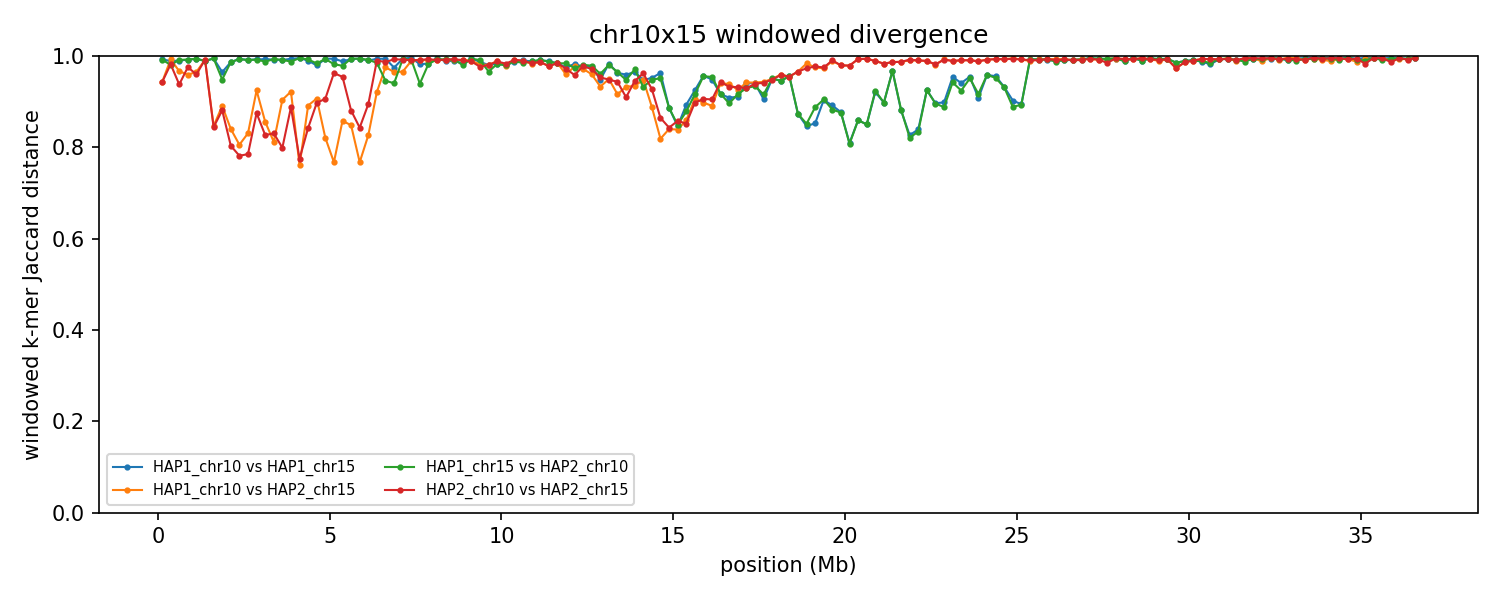

The table this chart was drawn from, first rows:
group	win_start	win_end	unit_a	unit_b	hap_a	hap_b	chrom_a	chrom_b	kmers_a	kmers_b	shared	union	jaccard_distance
chr10x15	1	250000	HAP1_chr10	HAP1_chr15	HAP1	HAP1	10	15	234545	80227	2279	312493	0.9927
chr10x15	1	250000	HAP1_chr10	HAP2_chr15	HAP1	HAP2	10	15	234545	142151	20512	356184	0.9424
chr10x15	1	250000	HAP1_chr15	HAP2_chr10	HAP1	HAP2	15	10	80227	232892	2437	310682	0.9922
chr10x15	1	250000	HAP2_chr10	HAP2_chr15	HAP2	HAP2	10	15	232892	142151	20423	354620	0.9424
chr10x15	250001	500000	HAP1_chr10	HAP1_chr15	HAP1	HAP1	10	15	235711	158030	4278	389463	0.989
chr10x15	250001	500000	HAP1_chr10	HAP2_chr15	HAP1	HAP2	10	15	235711	218111	3355	450467	0.9926
chr10x15	250001	500000	HAP1_chr15	HAP2_chr10	HAP1	HAP2	15	10	158030	234945	7531	385444	0.9805
chr10x15	250001	500000	HAP2_chr10	HAP2_chr15	HAP2	HAP2	10	15	234945	218111	8077	444979	0.9818
chr10x15	500001	750000	HAP1_chr10	HAP1_chr15	HAP1	HAP1	10	15	234616	233328	4624	463320	0.99
chr10x15	500001	750000	HAP1_chr10	HAP2_chr15	HAP1	HAP2	10	15	234616	236331	15142	455805	0.9668
chr10x15	500001	750000	HAP1_chr15	HAP2_chr10	HAP1	HAP2	15	10	233328	239730	3987	469071	0.9915
chr10x15	500001	750000	HAP2_chr10	HAP2_chr15	HAP2	HAP2	10	15	239730	236331	27923	448138	0.9377
chr10x15	750001	1000000	HAP1_chr10	HAP1_chr15	HAP1	HAP1	10	15	232560	235609	3746	464423	0.9919
chr10x15	750001	1000000	HAP1_chr10	HAP2_chr15	HAP1	HAP2	10	15	232560	233423	18375	447608	0.9589
chr10x15	750001	1000000	HAP1_chr15	HAP2_chr10	HAP1	HAP2	15	10	235609	228497	3594	460512	0.9922
chr10x15	750001	1000000	HAP2_chr10	HAP2_chr15	HAP2	HAP2	10	15	228497	233423	11043	450877	0.9755
chr10x15	1000001	1250000	HAP1_chr10	HAP1_chr15	HAP1	HAP1	10	15	227188	234735	2791	459132	0.9939
chr10x15	1000001	1250000	HAP1_chr10	HAP2_chr15	HAP1	HAP2	10	15	227188	233947	15511	445624	0.9652
chr10x15	1000001	1250000	HAP1_chr15	HAP2_chr10	HAP1	HAP2	15	10	234735	231429	2745	463419	0.9941
chr10x15	1000001	1250000	HAP2_chr10	HAP2_chr15	HAP2	HAP2	10	15	231429	233947	18075	447301	0.9596
chr10x15	1250001	1500000	HAP1_chr10	HAP1_chr15	HAP1	HAP1	10	15	230124	235258	5050	460332	0.989
chr10x15	1250001	1500000	HAP1_chr10	HAP2_chr15	HAP1	HAP2	10	15	230124	221816	3689	448251	0.9918
chr10x15	1250001	1500000	HAP1_chr15	HAP2_chr10	HAP1	HAP2	15	10	235258	231874	5027	462105	0.9891
chr10x15	1250001	1500000	HAP2_chr10	HAP2_chr15	HAP2	HAP2	10	15	231874	221816	3583	450107	0.992
chr10x15	1500001	1750000	HAP1_chr10	HAP1_chr15	HAP1	HAP1	10	15	236497	209318	2416	443399	0.9946
chr10x15	1500001	1750000	HAP1_chr10	HAP2_chr15	HAP1	HAP2	10	15	236497	235439	62766	409170	0.8466
chr10x15	1500001	1750000	HAP1_chr15	HAP2_chr10	HAP1	HAP2	15	10	209318	235392	2305	442405	0.9948
chr10x15	1500001	1750000	HAP2_chr10	HAP2_chr15	HAP2	HAP2	10	15	235392	235439	63448	407383	0.8443
chr10x15	1750001	2000000	HAP1_chr10	HAP1_chr15	HAP1	HAP1	10	15	229954	238369	15924	452399	0.9648
chr10x15	1750001	2000000	HAP1_chr10	HAP2_chr15	HAP1	HAP2	10	15	229954	230731	45384	415301	0.8907
chr10x15	1750001	2000000	HAP1_chr15	HAP2_chr10	HAP1	HAP2	15	10	238369	228869	22883	444355	0.9485
chr10x15	1750001	2000000	HAP2_chr10	HAP2_chr15	HAP2	HAP2	10	15	228869	230731	48871	410729	0.881
chr10x15	2000001	2250000	HAP1_chr10	HAP1_chr15	HAP1	HAP1	10	15	233862	221830	6028	449664	0.9866
chr10x15	2000001	2250000	HAP1_chr10	HAP2_chr15	HAP1	HAP2	10	15	233862	222193	62877	393178	0.8401
chr10x15	2000001	2250000	HAP1_chr15	HAP2_chr10	HAP1	HAP2	15	10	221830	228176	5936	444070	0.9866
chr10x15	2000001	2250000	HAP2_chr10	HAP2_chr15	HAP2	HAP2	10	15	228176	222193	74017	376352	0.8033
chr10x15	2250001	2500000	HAP1_chr10	HAP1_chr15	HAP1	HAP1	10	15	225922	219167	2868	442221	0.9935
chr10x15	2250001	2500000	HAP1_chr10	HAP2_chr15	HAP1	HAP2	10	15	225922	231580	74435	383067	0.8057
chr10x15	2250001	2500000	HAP1_chr15	HAP2_chr10	HAP1	HAP2	15	10	219167	233362	3093	449436	0.9931
chr10x15	2250001	2500000	HAP2_chr10	HAP2_chr15	HAP2	HAP2	10	15	233362	231580	83375	381567	0.7815
chr10x15	2500001	2750000	HAP1_chr10	HAP1_chr15	HAP1	HAP1	10	15	237191	226401	3881	459711	0.9916
chr10x15	2500001	2750000	HAP1_chr10	HAP2_chr15	HAP1	HAP2	10	15	237191	230574	67714	400051	0.8307
chr10x15	2500001	2750000	HAP1_chr15	HAP2_chr10	HAP1	HAP2	15	10	226401	235872	4120	458153	0.991
chr10x15	2500001	2750000	HAP2_chr10	HAP2_chr15	HAP2	HAP2	10	15	235872	230574	82510	383936	0.7851
chr10x15	2750001	3000000	HAP1_chr10	HAP1_chr15	HAP1	HAP1	10	15	214374	230658	3282	441750	0.9926
chr10x15	2750001	3000000	HAP1_chr10	HAP2_chr15	HAP1	HAP2	10	15	214374	238925	31806	421493	0.9245
chr10x15	2750001	3000000	HAP1_chr15	HAP2_chr10	HAP1	HAP2	15	10	230658	230417	3608	457467	0.9921
chr10x15	2750001	3000000	HAP2_chr10	HAP2_chr15	HAP2	HAP2	10	15	230417	238925	52171	417171	0.8749
chr10x15	3000001	3250000	HAP1_chr10	HAP1_chr15	HAP1	HAP1	10	15	228240	238479	3234	463485	0.993
chr10x15	3000001	3250000	HAP1_chr10	HAP2_chr15	HAP1	HAP2	10	15	228240	221590	56604	393226	0.8561
chr10x15	3000001	3250000	HAP1_chr15	HAP2_chr10	HAP1	HAP2	15	10	238479	229110	5710	461879	0.9876
chr10x15	3000001	3250000	HAP2_chr10	HAP2_chr15	HAP2	HAP2	10	15	229110	221590	66528	384172	0.8268
chr10x15	3250001	3500000	HAP1_chr10	HAP1_chr15	HAP1	HAP1	10	15	221859	235319	3511	453667	0.9923
chr10x15	3250001	3500000	HAP1_chr10	HAP2_chr15	HAP1	HAP2	10	15	221859	234619	72255	384223	0.8119
chr10x15	3250001	3500000	HAP1_chr15	HAP2_chr10	HAP1	HAP2	15	10	235319	215806	3123	448002	0.993
chr10x15	3250001	3500000	HAP2_chr10	HAP2_chr15	HAP2	HAP2	10	15	215806	234619	65264	385161	0.8306
chr10x15	3500001	3750000	HAP1_chr10	HAP1_chr15	HAP1	HAP1	10	15	179410	225217	3513	401114	0.9912
chr10x15	3500001	3750000	HAP1_chr10	HAP2_chr15	HAP1	HAP2	10	15	179410	231626	35989	375047	0.904
chr10x15	3500001	3750000	HAP1_chr15	HAP2_chr10	HAP1	HAP2	15	10	225217	229039	3797	450459	0.9916
chr10x15	3500001	3750000	HAP2_chr10	HAP2_chr15	HAP2	HAP2	10	15	229039	231626	77045	383620	0.7992
... 528 more rows
